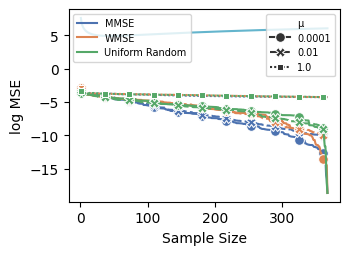

Source data for this figure (header and first rows):
Graph, Sampling Criterion, μ, Sample Size, log MSE, log MSE bound
0, MMSE, 0.0001, 1, -3.662, 7.588
0, MMSE, 0.0001, 2, -3.648, 6.918
0, MMSE, 0.0001, 3, -3.73, 6.538
0, MMSE, 0.0001, 4, -3.771, 6.276
0, MMSE, 0.0001, 5, -3.779, 6.078
0, MMSE, 0.0001, 6, -3.781, 5.922
0, MMSE, 0.0001, 7, -3.789, 5.794
0, MMSE, 0.0001, 8, -3.788, 5.687
0, MMSE, 0.0001, 9, -3.787, 5.596
0, MMSE, 0.0001, 10, -3.805, 5.517
0, MMSE, 0.0001, 11, -3.845, 5.448
0, MMSE, 0.0001, 12, -3.847, 5.388
0, MMSE, 0.0001, 13, -3.84, 5.335
0, MMSE, 0.0001, 14, -3.84, 5.287
0, MMSE, 0.0001, 15, -3.887, 5.245
0, MMSE, 0.0001, 16, -3.875, 5.207
0, MMSE, 0.0001, 17, -3.876, 5.173
0, MMSE, 0.0001, 18, -3.988, 5.142
0, MMSE, 0.0001, 19, -4.01, 5.114
0, MMSE, 0.0001, 20, -4.014, 5.089
0, MMSE, 0.0001, 21, -4.015, 5.067
0, MMSE, 0.0001, 22, -4.018, 5.047
0, MMSE, 0.0001, 23, -4.025, 5.028
0, MMSE, 0.0001, 24, -4.061, 5.012
0, MMSE, 0.0001, 25, -4.093, 4.997
0, MMSE, 0.0001, 26, -4.105, 4.983
0, MMSE, 0.0001, 27, -4.114, 4.971
0, MMSE, 0.0001, 28, -4.114, 4.96
0, MMSE, 0.0001, 29, -4.116, 4.95
0, MMSE, 0.0001, 30, -4.123, 4.941
0, MMSE, 0.0001, 31, -4.125, 4.934
0, MMSE, 0.0001, 32, -4.123, 4.927
0, MMSE, 0.0001, 33, -4.132, 4.921
0, MMSE, 0.0001, 34, -4.133, 4.915
0, MMSE, 0.0001, 35, -4.134, 4.911
0, MMSE, 0.0001, 36, -4.145, 4.907
0, MMSE, 0.0001, 37, -4.302, 4.903
0, MMSE, 0.0001, 38, -4.306, 4.901
0, MMSE, 0.0001, 39, -4.321, 4.898
0, MMSE, 0.0001, 40, -4.323, 4.897
0, MMSE, 0.0001, 41, -4.323, 4.895
0, MMSE, 0.0001, 42, -4.345, 4.894
0, MMSE, 0.0001, 43, -4.336, 4.894
0, MMSE, 0.0001, 44, -4.385, 4.893
0, MMSE, 0.0001, 45, -4.393, 4.894
0, MMSE, 0.0001, 46, -4.447, 4.894
0, MMSE, 0.0001, 47, -4.458, 4.895
0, MMSE, 0.0001, 48, -4.494, 4.896
0, MMSE, 0.0001, 49, -4.494, 4.897
0, MMSE, 0.0001, 50, -4.495, 4.899
0, MMSE, 0.0001, 51, -4.586, 4.901
0, MMSE, 0.0001, 52, -4.606, 4.903
0, MMSE, 0.0001, 53, -4.607, 4.905
0, MMSE, 0.0001, 54, -4.609, 4.907
0, MMSE, 0.0001, 55, -4.617, 4.91
0, MMSE, 0.0001, 56, -4.621, 4.912
0, MMSE, 0.0001, 57, -4.63, 4.915
0, MMSE, 0.0001, 58, -4.637, 4.918
0, MMSE, 0.0001, 59, -4.654, 4.922
0, MMSE, 0.0001, 60, -4.654, 4.925
... 3,243 more rows
